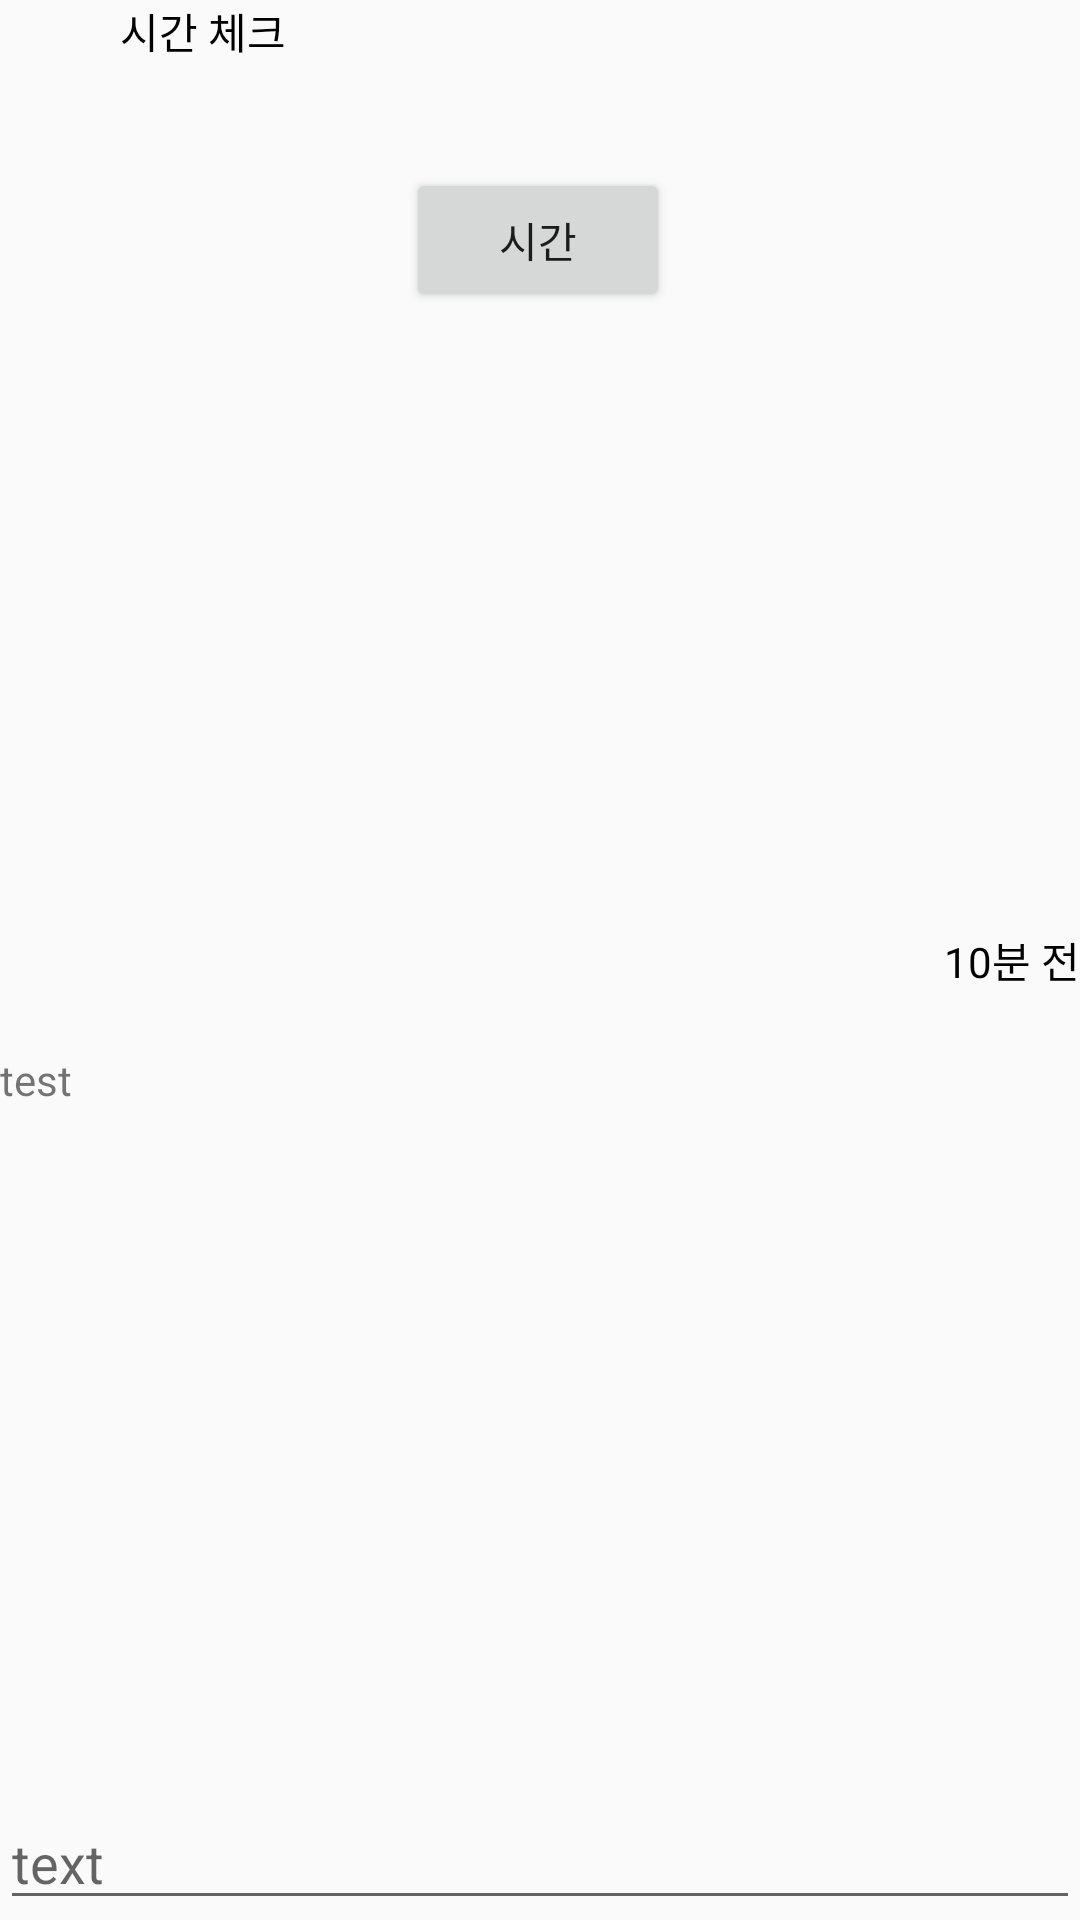

Android layout source for this screen:
<!-- AndroidManifest.xml: application theme Theme.MyAppUIDesignPractice -->
<!-- res/layout/activity_chip_and_bottom_navigation_test.xml -->
<?xml version="1.0" encoding="utf-8"?>
<androidx.constraintlayout.widget.ConstraintLayout xmlns:android="http://schemas.android.com/apk/res/android"
    xmlns:app="http://schemas.android.com/apk/res-auto"
    xmlns:tools="http://schemas.android.com/tools"
    android:layout_width="match_parent"
    android:layout_height="match_parent"
    tools:context=".ChipAndBottomNavigationTestActivity">

    <TextView
        android:id="@+id/set_time"
        android:layout_width="wrap_content"
        android:layout_height="wrap_content"
        android:text="시간 체크"
        android:textColor="@color/black"
        app:layout_constraintEnd_toStartOf="@+id/date_picker_actions_btm"
        app:layout_constraintStart_toStartOf="parent"
        app:layout_constraintTop_toTopOf="parent" />

    <Button
        android:id="@+id/date_picker_actions_btm"
        android:layout_width="wrap_content"
        android:layout_height="wrap_content"
        android:layout_marginTop="56dp"
        android:text="시간"
        app:layout_constraintEnd_toEndOf="parent"
        app:layout_constraintHorizontal_bias="0.498"
        app:layout_constraintStart_toStartOf="parent"
        app:layout_constraintTop_toTopOf="parent" />

    <LinearLayout
        android:id="@+id/read_set_filter_ll"
        android:layout_width="match_parent"
        android:layout_height="wrap_content"
        android:orientation="horizontal"
        app:layout_constraintBottom_toBottomOf="parent"
        app:layout_constraintEnd_toEndOf="parent"
        app:layout_constraintStart_toStartOf="parent"
        app:layout_constraintTop_toTopOf="parent">

        <com.google.android.material.chip.ChipGroup
            android:id="@+id/read_set_filter_cg"
            android:layout_width="wrap_content"
            android:layout_height="wrap_content"
            android:orientation="horizontal">

            
        </com.google.android.material.chip.ChipGroup>

        <View
            android:layout_width="0dp"
            android:layout_height="0dp"
            android:layout_weight="1" />

        <TextView
            android:id="@+id/read_time_check"
            android:layout_width="wrap_content"
            android:layout_height="wrap_content"
            android:layout_gravity="center|end"
            android:gravity="end"
            android:text="10분 전"
            android:textColor="@color/black" />
    </LinearLayout>

    <LinearLayout
        android:id="@+id/linearLayout3"
        android:layout_width="match_parent"
        android:layout_height="wrap_content"
        android:layout_marginTop="20dp"
        app:layout_constraintEnd_toEndOf="parent"
        app:layout_constraintStart_toStartOf="parent"
        app:layout_constraintTop_toBottomOf="@+id/read_set_filter_ll">

        <TextView
            android:id="@+id/bottom_tv"
            android:layout_width="match_parent"
            android:layout_height="wrap_content"
            android:text="test" />
    </LinearLayout>

    <LinearLayout
        android:layout_width="match_parent"
        android:layout_height="wrap_content"
        app:layout_constraintBottom_toBottomOf="parent"
        app:layout_constraintStart_toStartOf="parent">

        <EditText
            android:id="@+id/bottom_et"
            android:layout_width="match_parent"
            android:layout_height="wrap_content"
            android:autofillHints="test"
            android:hint="text"
            android:inputType="textMultiLine" />
    </LinearLayout>

</androidx.constraintlayout.widget.ConstraintLayout>
<!-- resources referenced by this layout -->
<resources>
  <style name="MioChipStyle" parent="Widget.MaterialComponents.Chip.Choice">
          <item name="chipStrokeColor">@color/colorAccent</item>
          <item name="chipStrokeWidth">1dp</item>
          <item name="chipBackgroundColor">@color/white</item>
          <item name="android:textColor">@color/black</item>
          <item name="textStartPadding">8dp</item>
          <item name="textEndPadding">8dp</item>
          <item name="chipIconVisible">false</item>
          
          
          <item name="chipEndPadding">3dp</item>
          <item name="android:theme">@style/ChipOverlayTheme</item>
      </style>
  <style name="Theme.MyAppUIDesignPractice" parent="Theme.AppCompat.DayNight.DarkActionBar">
          
          <item name="colorPrimary">@color/purple_500</item>
          <item name="colorPrimaryVariant">@color/purple_700</item>
          <item name="colorOnPrimary">@color/white</item>
          
          <item name="colorSecondary">@color/teal_200</item>
          <item name="colorSecondaryVariant">@color/teal_700</item>
          <item name="colorOnSecondary">@color/black</item>
          
          <item name="windowNoTitle">true</item>
  
          <item name="android:timePickerStyle">@style/MyTimePickerStyle</item>
  
          
          <item name="android:statusBarColor">@android:color/black</item>
          <item name="android:windowLightStatusBar">false</item>
      </style>
  <style name="ChipOverlayTheme" parent="Theme.Material3.DayNight.NoActionBar">
          
      </style>
  <style name="MyTimePickerStyle" parent="@android:style/Widget.Material.Light.TimePicker">
          <item name="android:timePickerMode">spinner</item>
      </style>
  <!-- not gathered from this repository: default colours our renderer supplied (Android Studio template values) -->
  <color name="purple_500">#FF6200EE</color>
  <color name="purple_700">#FF3700B3</color>
  <color name="teal_200">#FF03DAC5</color>
  <color name="teal_700">#FF018786</color>
  <color name="black">#FF000000</color>
  <color name="white">#FFFFFFFF</color>
  <color name="colorAccent">#FF03DAC5</color>
</resources>
